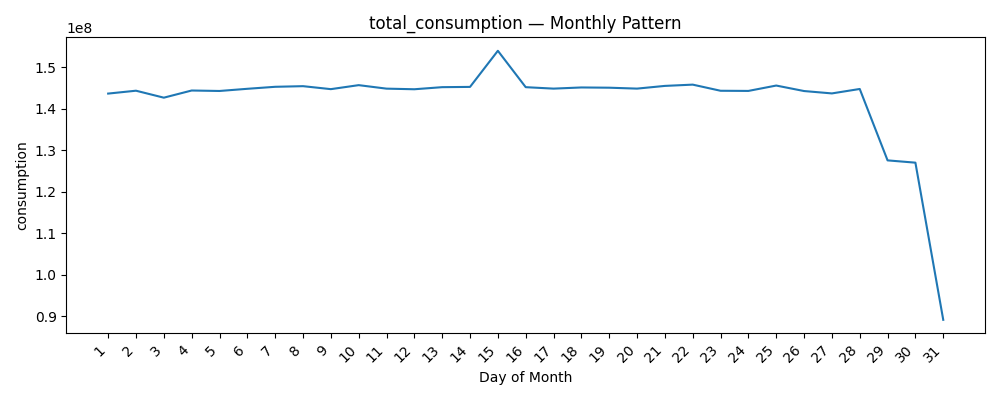

The data file committed next to this chart (first rows):
datetime, consumption
1, 143676704
2, 144370047
3, 142691038
4, 144417663
5, 144305063
6, 144829999
7, 145311855
8, 145463767
9, 144746613
10, 145709799
11, 144867697
12, 144720337
13, 145223596
14, 145286513
15, 153992868
16, 145221815
17, 144872804
18, 145152117
19, 145094084
20, 144875487
21, 145527690
22, 145834748
23, 144355968
24, 144317973
25, 145614219
26, 144289584
27, 143717524
28, 144786941
29, 127575801
30, 127025103
31, 89144219
